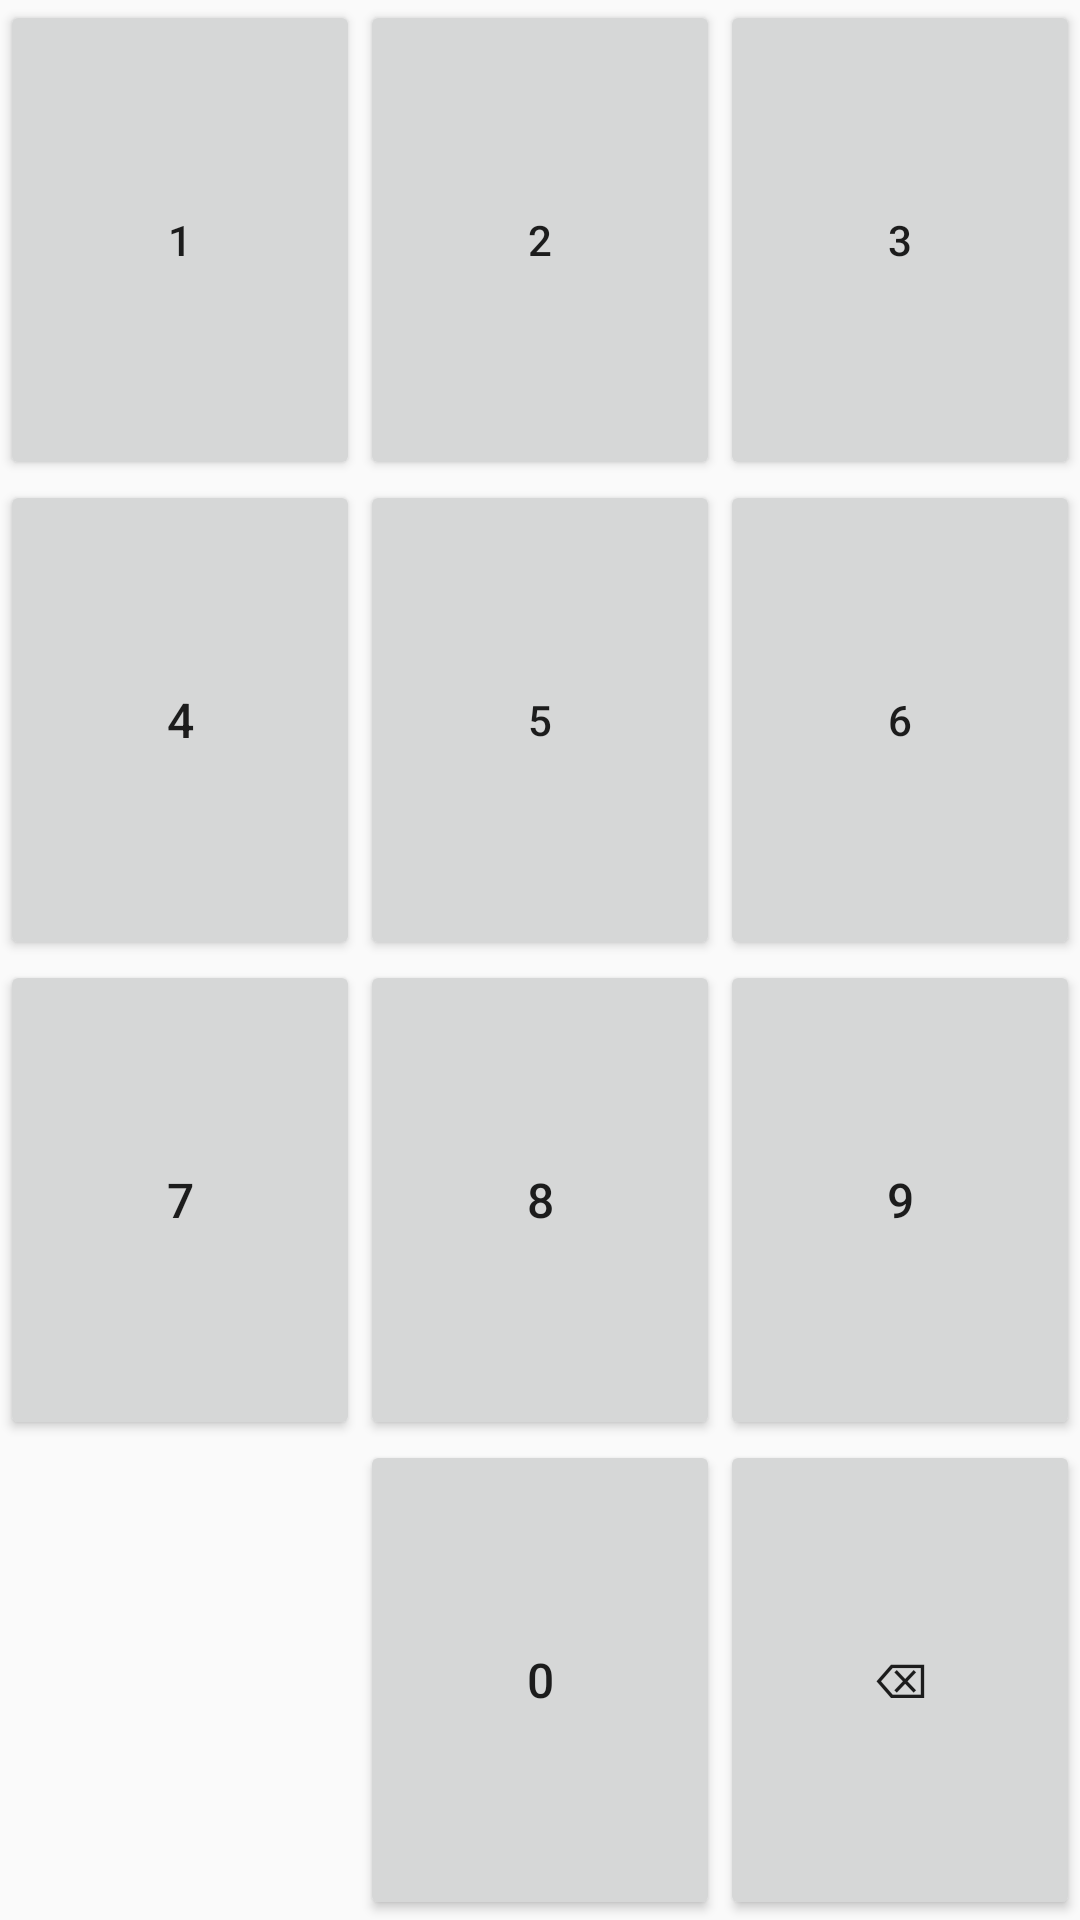

The Android layout XML behind this screen, and the referenced resources:
<!-- AndroidManifest.xml: application theme AppTheme.NoActionBar -->
<!-- res/layout/digits_layout.xml -->
<?xml version="1.0" encoding="utf-8"?>
<androidx.constraintlayout.widget.ConstraintLayout xmlns:android="http://schemas.android.com/apk/res/android"
    xmlns:app="http://schemas.android.com/apk/res-auto"
    android:id="@+id/digit_buttons"
    android:layout_width="match_parent"
    android:layout_height="match_parent">

    <Button
        android:id="@+id/button_digit_3"
        android:layout_width="0dp"
        android:layout_height="0dp"
        android:text="@string/digit_3"
        app:layout_constraintBottom_toTopOf="@+id/button_digit_6"
        app:layout_constraintEnd_toEndOf="parent"
        app:layout_constraintStart_toEndOf="@+id/button_digit_2"
        app:layout_constraintTop_toTopOf="parent" />


    <Button
        android:id="@+id/button_digit_2"
        android:layout_width="0dp"
        android:layout_height="0dp"
        android:text="@string/digit_2"
        app:layout_constraintBottom_toTopOf="@+id/button_digit_5"
        app:layout_constraintEnd_toStartOf="@+id/button_digit_3"
        app:layout_constraintStart_toEndOf="@+id/button_digit_1"
        app:layout_constraintTop_toTopOf="parent" />


    <Button
        android:id="@+id/button_digit_1"
        android:layout_width="0dp"
        android:layout_height="0dp"
        android:text="@string/digit_1"
        app:layout_constraintBottom_toTopOf="@+id/button_digit_4"
        app:layout_constraintEnd_toStartOf="@+id/button_digit_2"
        app:layout_constraintStart_toStartOf="parent"
        app:layout_constraintTop_toTopOf="parent" />

    <Button
        android:id="@+id/button_digit_6"
        android:layout_width="0dp"
        android:layout_height="0dp"
        android:text="@string/digit_6"
        app:layout_constraintBottom_toTopOf="@+id/button_digit_9"
        app:layout_constraintEnd_toEndOf="parent"
        app:layout_constraintStart_toEndOf="@+id/button_digit_5"
        app:layout_constraintTop_toBottomOf="@id/button_digit_3" />

    <Button
        android:id="@+id/button_digit_5"
        android:layout_width="0dp"
        android:layout_height="0dp"
        android:text="@string/digit_5"
        app:layout_constraintBottom_toTopOf="@+id/button_digit_8"
        app:layout_constraintEnd_toStartOf="@+id/button_digit_6"
        app:layout_constraintStart_toEndOf="@+id/button_digit_4"
        app:layout_constraintTop_toBottomOf="@+id/button_digit_2" />

    <Button
        android:id="@+id/button_digit_4"
        android:layout_width="0dp"
        android:layout_height="0dp"
        android:text="@string/digit_4"
        android:textSize="@dimen/digits_text_size"
        app:layout_constraintBottom_toTopOf="@+id/button_digit_7"
        app:layout_constraintEnd_toStartOf="@id/button_digit_5"
        app:layout_constraintStart_toStartOf="parent"
        app:layout_constraintTop_toBottomOf="@id/button_digit_1" />


    <Button
        android:id="@+id/button_digit_9"
        android:layout_width="0dp"
        android:layout_height="0dp"
        android:text="@string/digit_9"
        android:textSize="@dimen/digits_text_size"
        app:layout_constraintBottom_toTopOf="@+id/button_delete_char"
        app:layout_constraintEnd_toEndOf="parent"
        app:layout_constraintStart_toEndOf="@+id/button_digit_8"
        app:layout_constraintTop_toBottomOf="@+id/button_digit_6" />


    <Button
        android:id="@+id/button_digit_8"
        android:layout_width="0dp"
        android:layout_height="0dp"
        android:text="@string/digit_8"
        android:textSize="@dimen/digits_text_size"
        app:layout_constraintBottom_toTopOf="@+id/button_digit_0"
        app:layout_constraintEnd_toStartOf="@id/button_digit_9"
        app:layout_constraintStart_toEndOf="@+id/button_digit_7"
        app:layout_constraintTop_toBottomOf="@+id/button_digit_5" />


    <Button
        android:id="@+id/button_digit_7"
        android:layout_width="0dp"
        android:layout_height="0dp"
        android:text="@string/digit_7"
        android:textSize="@dimen/digits_text_size"
        app:layout_constraintBottom_toTopOf="@+id/button_place_holder"
        app:layout_constraintEnd_toStartOf="@+id/button_digit_8"
        app:layout_constraintStart_toStartOf="parent"
        app:layout_constraintTop_toBottomOf="@+id/button_digit_4" />

    <Button
        android:id="@+id/button_delete_char"
        android:layout_width="0dp"
        android:layout_height="0dp"
        android:text="@string/button_delete_last_character"
        android:textSize="@dimen/digits_text_size"
        app:layout_constraintBottom_toBottomOf="parent"
        app:layout_constraintEnd_toEndOf="parent"
        app:layout_constraintStart_toEndOf="@id/button_digit_0"
        app:layout_constraintTop_toBottomOf="@+id/button_digit_9" />


    <Button
        android:id="@+id/button_place_holder"
        android:layout_width="0dp"
        android:layout_height="0dp"
        android:clickable="false"
        android:textSize="@dimen/digits_text_size"
        android:visibility="invisible"
        app:layout_constraintBottom_toBottomOf="parent"
        app:layout_constraintEnd_toStartOf="@+id/button_digit_0"
        app:layout_constraintStart_toStartOf="parent"
        app:layout_constraintTop_toBottomOf="@+id/button_digit_7" />

    <Button
        android:id="@+id/button_digit_0"
        android:layout_width="0dp"
        android:layout_height="0dp"
        android:text="@string/digit_0"
        android:textSize="@dimen/digits_text_size"
        app:layout_constraintBottom_toBottomOf="parent"
        app:layout_constraintEnd_toStartOf="@+id/button_delete_char"
        app:layout_constraintStart_toEndOf="@+id/button_place_holder"
        app:layout_constraintTop_toBottomOf="@id/button_digit_8" />

</androidx.constraintlayout.widget.ConstraintLayout>
<!-- resources referenced by this layout -->
<resources>
  <dimen name="digits_text_size">16sp</dimen>
  <string name="button_delete_last_character">\u232b</string>
  <string name="digit_0">0</string>
  <string name="digit_1">1</string>
  <string name="digit_2">2</string>
  <string name="digit_3">3</string>
  <string name="digit_4">4</string>
  <string name="digit_5">5</string>
  <string name="digit_6">6</string>
  <string name="digit_7">7</string>
  <string name="digit_8">8</string>
  <string name="digit_9">9</string>
  <style name="AppTheme.NoActionBar">
          <item name="windowActionBar">false</item>
          <item name="windowNoTitle">true</item>
      </style>
</resources>
